Image classification data set "processed_images" (Nandhu0107/Main_Project on GitHub). Class labels (2): emergency, normal.

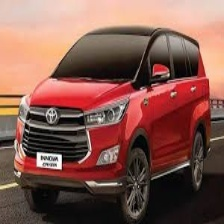
Label: normal

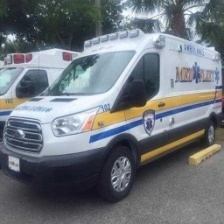
Label: emergency

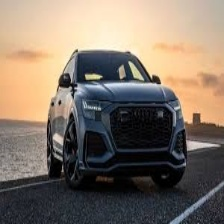
Label: normal

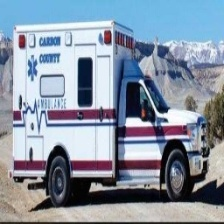
Label: emergency

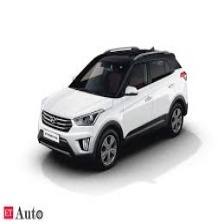
Label: normal

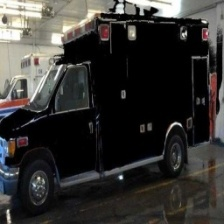
Label: emergency
